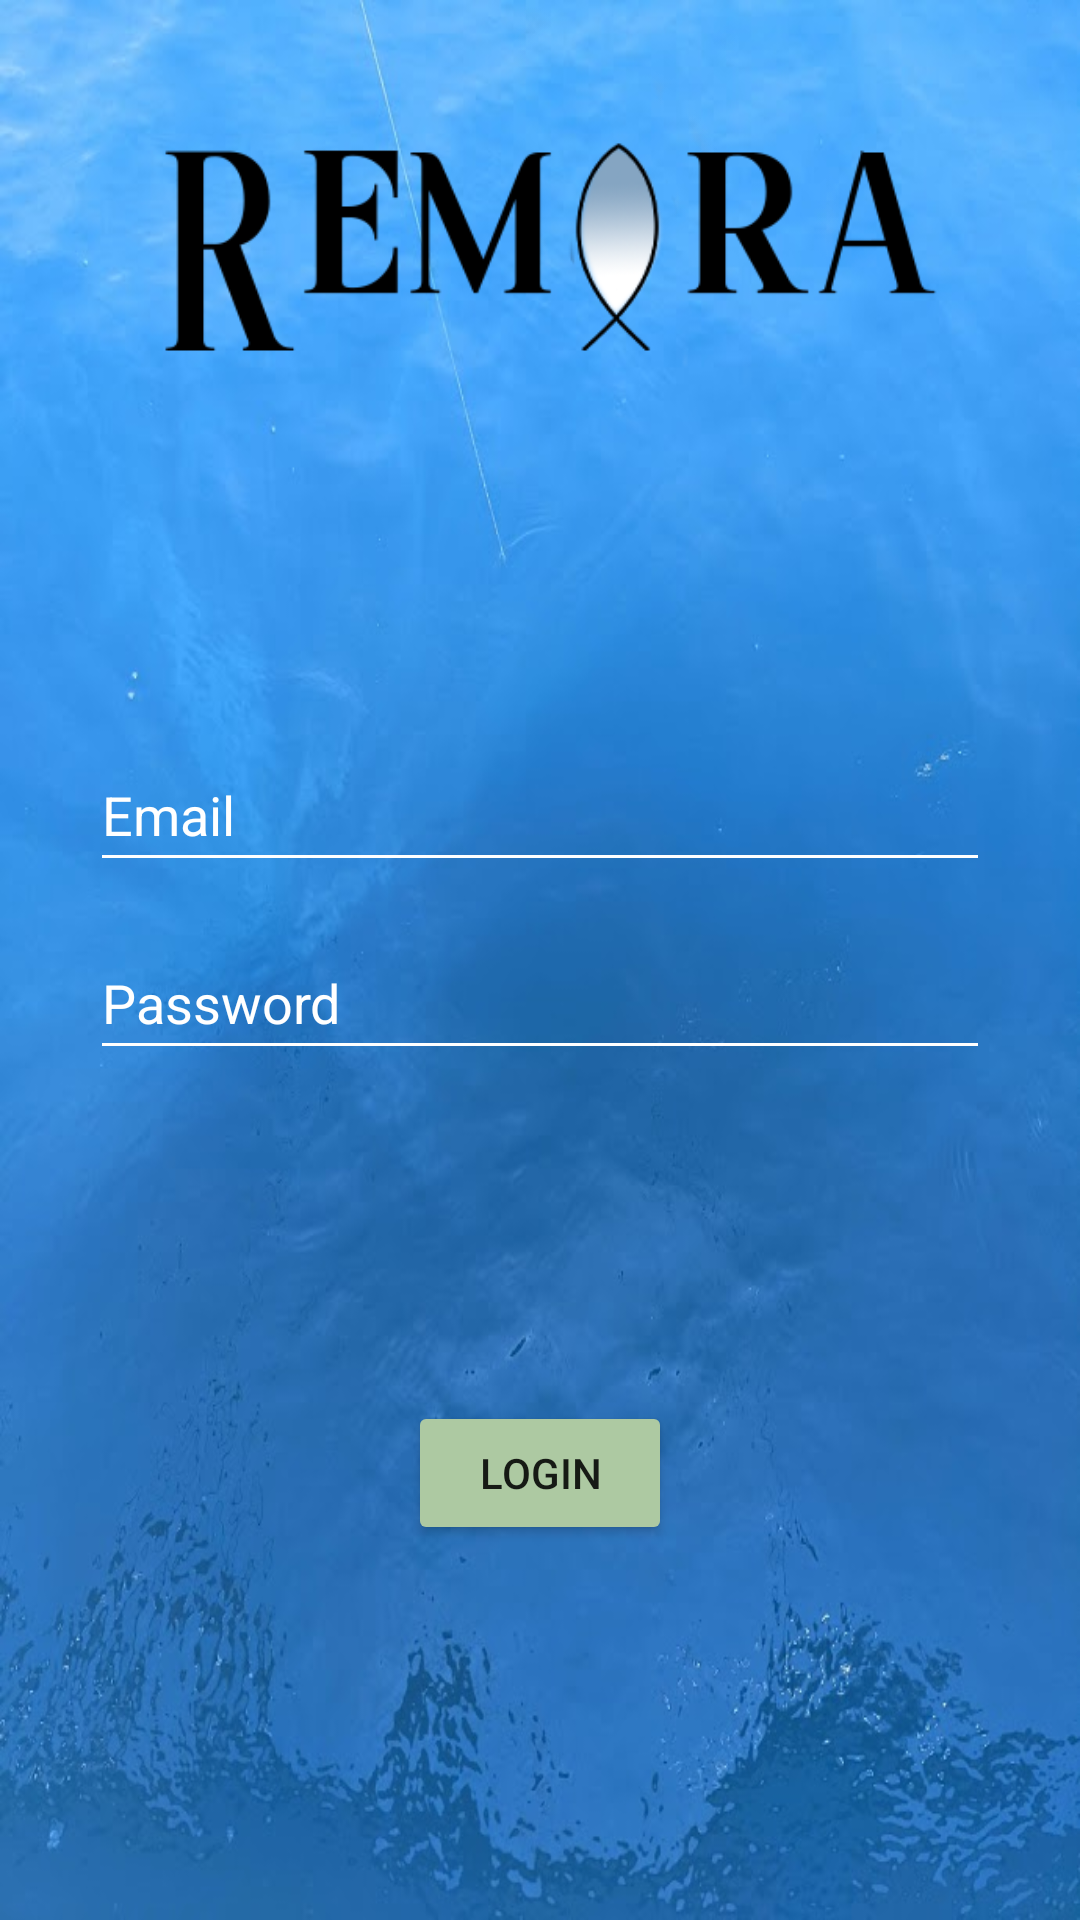

Layout XML and referenced resources for this Android screen:
<!-- AndroidManifest.xml: application theme Theme.Remora -->
<!-- res/layout/activity_main.xml -->
<?xml version="1.0" encoding="utf-8"?>
<androidx.constraintlayout.widget.ConstraintLayout xmlns:android="http://schemas.android.com/apk/res/android"
    xmlns:app="http://schemas.android.com/apk/res-auto"
    xmlns:tools="http://schemas.android.com/tools"
    android:layout_width="match_parent"
    android:layout_height="match_parent"
    android:background="@drawable/ocean1"
    tools:context=".MainActivity">

    <EditText
        android:id="@+id/plain_text_input"
        android:layout_width="300dp"
        android:layout_height="48dp"
        android:layout_marginBottom="100dp"
        android:hint="@string/email"
        style="@style/EditText.password"
        android:inputType="text"
        app:layout_constraintBottom_toBottomOf="parent"
        app:layout_constraintEnd_toEndOf="parent"
        app:layout_constraintStart_toStartOf="parent"
        app:layout_constraintTop_toTopOf="parent">
    </EditText>

    <EditText
        android:id="@+id/plain_text_input2"
        android:layout_width="300dp"
        android:layout_height="48dp"
        android:layout_marginTop="25dp"
        android:hint="@string/password"
        style="@style/EditText.password"
        android:inputType="textPassword"
        app:layout_constraintBottom_toBottomOf="parent"
        app:layout_constraintEnd_toEndOf="parent"
        app:layout_constraintStart_toStartOf="parent"
        app:layout_constraintTop_toTopOf="parent">
    </EditText>

    <Button
        android:id="@+id/button"
        android:layout_width="wrap_content"
        android:layout_height="wrap_content"
        android:layout_marginTop="0dp"
        android:layout_marginBottom="15dp"
        android:text="@string/login"
        android:backgroundTint="@color/green"
        app:layout_constraintBottom_toBottomOf="parent"
        app:layout_constraintEnd_toEndOf="parent"
        app:layout_constraintStart_toStartOf="parent"
        app:layout_constraintTop_toBottomOf="@+id/plain_text_input2"/>

    <ImageView
        android:id="@+id/imageView"
        android:layout_width="wrap_content"
        android:layout_height="wrap_content"
        android:layout_marginBottom="25dp"
        app:layout_constraintBottom_toTopOf="@+id/plain_text_input2"
        app:layout_constraintEnd_toEndOf="parent"
        app:layout_constraintStart_toStartOf="parent"
        app:srcCompat="@drawable/remora" />

</androidx.constraintlayout.widget.ConstraintLayout>
<!-- resources referenced by this layout -->
<resources>
  <color name="green">#ADC9A2</color>
  <!-- drawable ocean1: jpg bitmap (drawable, 52671 bytes) -->
  <!-- drawable remora: png bitmap (drawable, 25060 bytes) -->
  <string name="email">Email</string>
  <string name="login">Login</string>
  <string name="password">Password</string>
  <style name="EditText.password" parent="Widget.AppCompat.EditText">
          <item name="android:textColor">@color/white</item>
          <item name="android:textColorHint">@color/white</item>
          <item name="android:backgroundTint">@color/white</item>
          <item name="colorAccent">@color/blue</item>
          <item name="colorControlNormal">@color/blue</item>
          <item name="colorControlActivated">@color/blue</item>
      </style>
  <style name="Theme.Remora" parent="Theme.MaterialComponents.DayNight.NoActionBar">
          
          <item name="colorPrimary">@color/blue</item>
          <item name="colorPrimaryVariant">@color/purple_700</item>
          <item name="colorOnPrimary">@color/white</item>
          
          <item name="colorSecondary">@color/green</item>
          <item name="colorSecondaryVariant">@color/teal_700</item>
          <item name="colorOnSecondary">@color/black</item>
          
          <item name="android:statusBarColor" tools:targetApi="l">?attr/colorSecondary</item>
          
      </style>
  <color name="white">#FFFFFFFF</color>
  <color name="blue">#85A5C2</color>
  <color name="purple_700">#FF3700B3</color>
  <color name="teal_700">#FF018786</color>
  <color name="black">#FF000000</color>
</resources>
